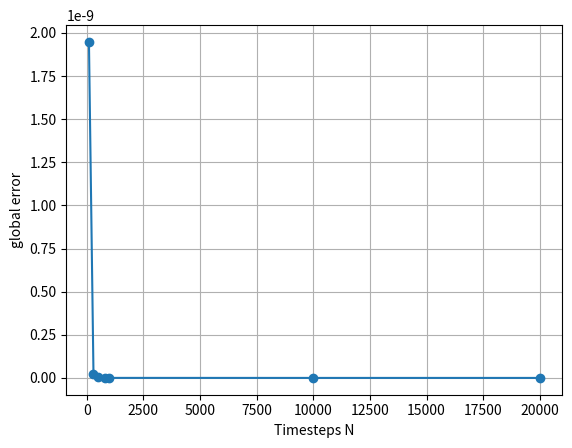

Here is the Python script that generated this plot:
# # Question: Finally, implement some or all of the fourth-order methods; HOT4, AB4, AM4 and RK4, again
# using the perfect method for the first few steps of AB4 and AM4. You should easily get to the
# rounding error limit; what approximate value of t gives this?


import numpy as np
import matplotlib.pyplot as plt
T=1
N_array=[1e2,3e2,5e2,8e2,1e3,1e4,2e4]




global_errors=[]

for N in N_array:
    print(N)
    N=int(N)
    dt=T/(N-1)

    t_array=np.linspace(0,T,N)
   
    u=np.zeros(N)
    v=np.zeros(N)
    u[0]=0
    v[0]=1
    for n in [0,1,2]:
        u[n+1]=u[n]*np.cos(dt)+v[n]*np.sin(dt)
        v[n+1]=v[n]*np.cos(dt)-u[n]*np.sin(dt) #now,0,1,2,3 in u and v arrays have values
 
    for n in range(3,N-1):
        u[n+1]=u[n]+1/24*(55*v[n]-59*v[n-1]+37*v[n-2]-9*v[n-3])*dt
        v[n+1]=v[n]+1/24*(-55*u[n]+59*u[n-1]-37*u[n-2]+9*u[n-3])*dt
    
    # plt.plot(t_array,u,'.',label='simulated')
    # plt.plot(t_array,np.sin(t_array),label='analytical')
    # plt.legend()
    # plt.grid()
    # plt.xlabel('time')
    # plt.ylabel('displacement')
    # plt.show()
    error=abs(u[-1]-np.sin(T))
    global_errors.append(error)
    
    
plt.plot(N_array,global_errors,'o-')
plt.xlabel('Timesteps N')
plt.ylabel('global error')
plt.grid()
plt.show()